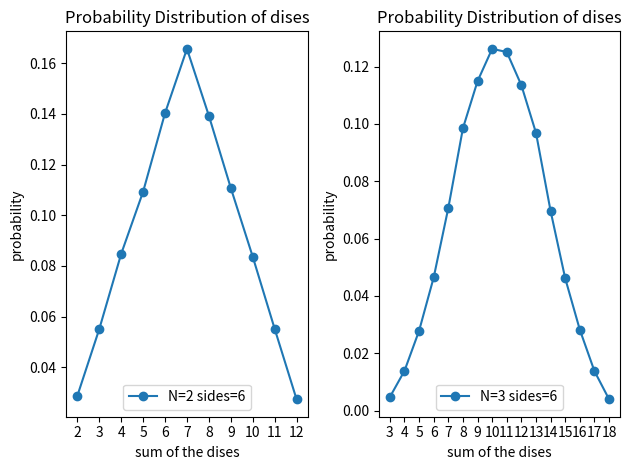

The script that saved this image:
import numpy as np
import time,random
import matplotlib.pylab as plt

def dise(sides,trials,N):
    histogram = np.zeros(sides*N-N+1 , int)
    sum = 0.0
    j=0
    r=0
    while j < trials :
        sum = 0
        for i in range(N):
            r=int(random.random()*sides)+1
            sum+=r  
        histogram[sum-N] = histogram[sum-N] + 1
        j=j+1
    return histogram

plt.subplot(121)
N=2
sides=6
trials=100000
dise_sum=range(1*N,sides*N+1)
probability=dise(sides,trials,N)/float(trials)
plt.title("Probability Distribution of dises")
plt.xlabel("sum of the dises")
plt.ylabel("probability")
plt.xticks(dise_sum)
plt.plot(dise_sum,probability,"-o",label="N="+str(N)+" sides="+str(sides))
plt.legend()

plt.subplot(122)
N=3
sides=6
trials=100000
dise_sum=range(1*N,sides*N+1)
probability=dise(sides,trials,N)/float(trials)
plt.title("Probability Distribution of dises")
plt.xlabel("sum of the dises")
plt.ylabel("probability")
plt.xticks(dise_sum)
plt.plot(dise_sum,probability,"-o",label="N="+str(N)+" sides="+str(sides))
plt.legend()

plt.tight_layout()
plt.show()